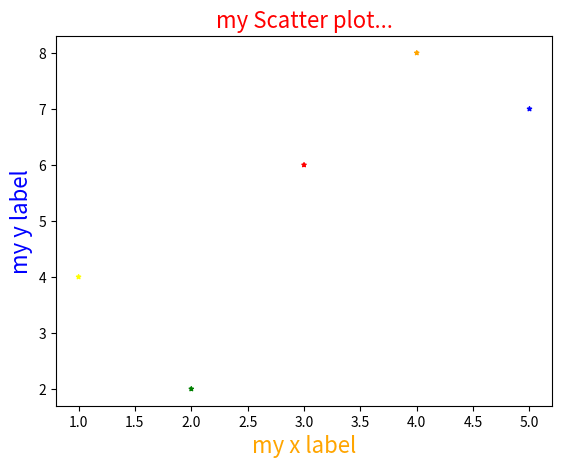

Generate this figure with matplotlib:
"""
Scatter plot :

mainly we need only 2 parameters x and y

plt.scatter(xValue,yValue)


plt.scatter(x,y,s=10)  will change sizes of that dots.

msizes = [10,8,9,12,5,9]
plt.scatter(x,y,s=msizes) by this all the dots will have different sizes


plt.scatter(x,y,alphe=0.5) will change the transparencey of dots.

plt.scatter(x,y,marker="*") this will change that dot to star... we can also give any other.. we want
                            we can give any thing we want like ^ and , and so on 


plt.scatter(x,y,marker="*",edgecolor='black') ye jo b marker hm nay add kiyaa hai uss k boundry color hoga.
plt.scatter(x,y,marker="^",linewidth=3) ye jo b edge hogaa uss ki width


plt.colorbar() agar hm ye add kar lein tu side prr aik color ki baar show hogi from 0 to 1




agar hm koii specific value nai dena chahtay like green, red blue etc
tu hm koii hex tyype ki values b dy sktay hain magar uss ki value siraf 1 to 100 
k beech mein hogi..
uss k baad 'cmap' ki property hm use karengay iss ka matlab hai color map
tu iss mein hm mention karengay k konsa use karana haii..
is cmap mein just like flutter theme ki tarah hai is mein agar hm siraf aik 
name de dein tu ye khud saray dots ka color decied karega...
tu example given below................................................................
x = [1,2,3,4,5,10]
y = [4,2,6,8,7,8]
mmcolors = [40,57,88,91,40,29]
msizes = [50,80,90,29,50,90]

plt.scatter(x,y,c=mmcolors, cmap="afmhot")

ye jo hm nay afmhot use kiyaa ye wo color k theme ka name hai... ye bohay say hain hm jo b use karein 
like 
set1,set2,set3,spring,wistia,yign,autumn,bone,brg,binary,BrBG 
and many moreee.... ye bohat zyada hain
iss mein kuch words capital and small b hain search it. 
magar iss k sath humein value zaroor mention karni hogii c(color) k parameter mein jaisa k 
ooper mention hai...


hm nay jo colorbar use kiyaa hai ye optional hai.. 
iss k apnay b kuch parameters hain for eg agar iss mein label likhna ho
like 
plt.colorbar().set_label("my colorlabel")  iss say label ajaye ga colorbar ka
plt.colorbar().set_label("my colorlabel",fontsize=20) iss say fontsize change hogi label ki


"""

import matplotlib.pyplot as plt

x = [1,2,3,4,5]
y = [4,2,6,8,7]
myc = ['yellow','green','red','orange','blue']

# plt.scatter(x,y,c='green')  # color will change the color of that dots.
plt.scatter(x,y,c=myc,s=10, marker="*")  # by this all the dots will have diff colors.
plt.title("my Scatter plot...",fontsize=16,color='r')
plt.xlabel('my x label',fontsize=16,color='orange')
plt.ylabel('my y label',fontsize=16,color='blue')

plt.show()